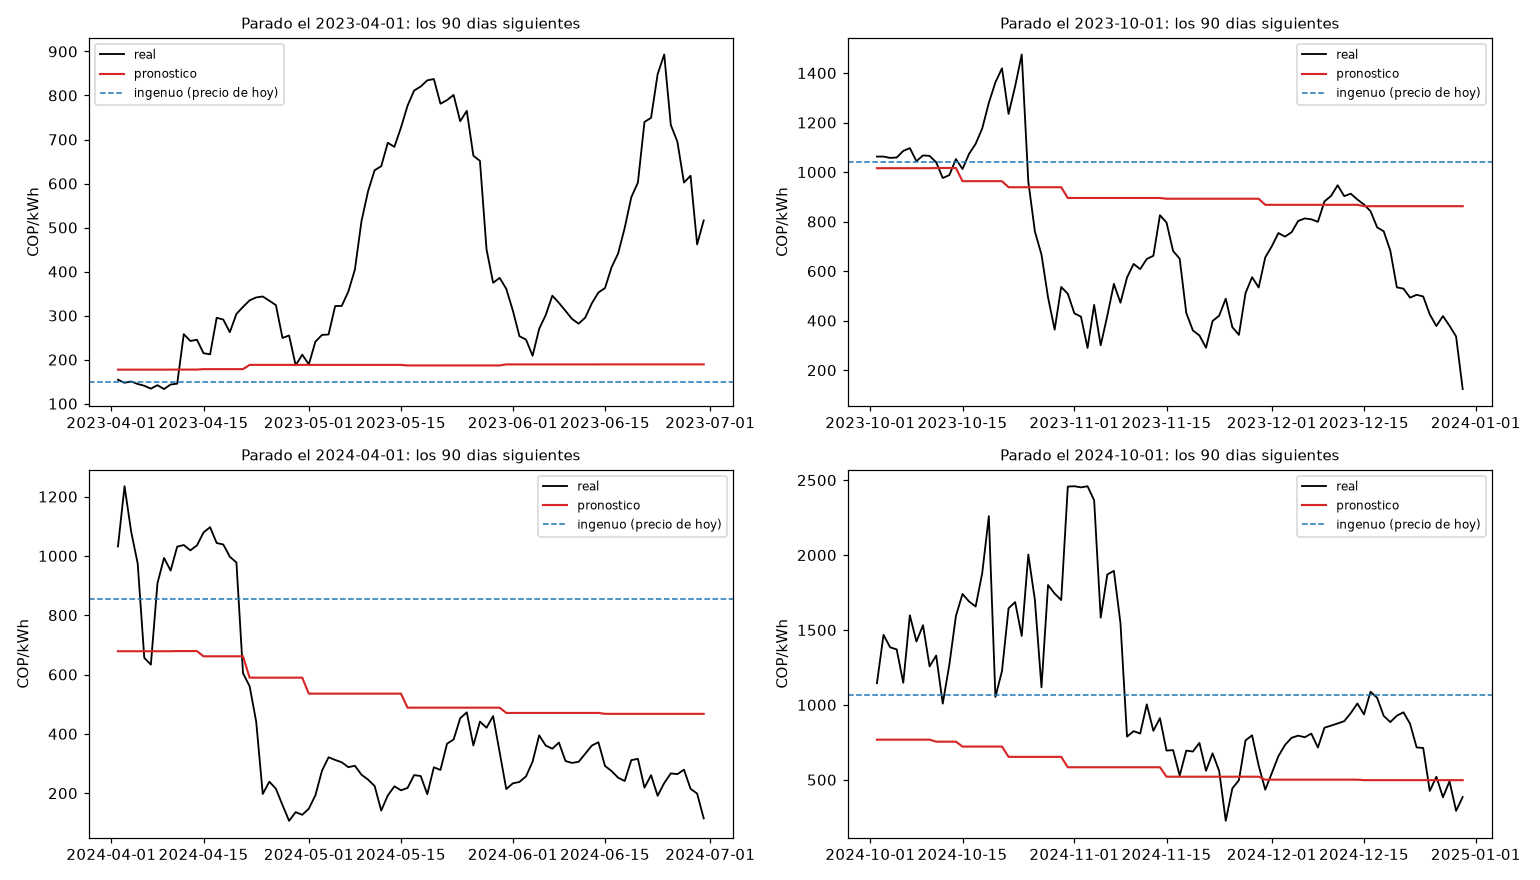

The data file committed next to this chart (first rows):
origen, fecha, h, pronostico, real, ingenuo
2023-04-01, 2023-04-02, 1, 177.3, 154.3, 150.2
2023-04-01, 2023-04-03, 2, 177.3, 147.4, 150.2
2023-04-01, 2023-04-04, 3, 177.3, 150.4, 150.2
2023-04-01, 2023-04-05, 4, 177.3, 144.7, 150.2
2023-04-01, 2023-04-06, 5, 177.3, 140.6, 150.2
2023-04-01, 2023-04-07, 6, 177.3, 134.1, 150.2
2023-04-01, 2023-04-08, 7, 177.3, 141.9, 150.2
2023-04-01, 2023-04-09, 8, 177.3, 133.2, 150.2
2023-04-01, 2023-04-10, 9, 177.3, 143.5, 150.2
2023-04-01, 2023-04-11, 10, 177.4, 145.4, 150.2
2023-04-01, 2023-04-12, 11, 177.4, 257.8, 150.2
2023-04-01, 2023-04-13, 12, 177.4, 242.3, 150.2
2023-04-01, 2023-04-14, 13, 177.4, 245.2, 150.2
2023-04-01, 2023-04-15, 14, 178.4, 214.6, 150.2
2023-04-01, 2023-04-16, 15, 178.4, 212, 150.2
2023-04-01, 2023-04-17, 16, 178.4, 295.1, 150.2
2023-04-01, 2023-04-18, 17, 178.4, 291, 150.2
2023-04-01, 2023-04-19, 18, 178.4, 262.4, 150.2
2023-04-01, 2023-04-20, 19, 178.4, 303.8, 150.2
2023-04-01, 2023-04-21, 20, 178.4, 319.7, 150.2
2023-04-01, 2023-04-22, 21, 188.1, 334.5, 150.2
2023-04-01, 2023-04-23, 22, 188.1, 341.3, 150.2
2023-04-01, 2023-04-24, 23, 188.1, 343.4, 150.2
2023-04-01, 2023-04-25, 24, 188.1, 333.8, 150.2
2023-04-01, 2023-04-26, 25, 188.1, 323.8, 150.2
2023-04-01, 2023-04-27, 26, 188.1, 249.2, 150.2
2023-04-01, 2023-04-28, 27, 188.1, 254.8, 150.2
2023-04-01, 2023-04-29, 28, 188.1, 187.1, 150.2
2023-04-01, 2023-04-30, 29, 188.1, 211.3, 150.2
2023-04-01, 2023-05-01, 30, 188.1, 189.2, 150.2
2023-04-01, 2023-05-02, 31, 188.1, 240.8, 150.2
2023-04-01, 2023-05-03, 32, 188.1, 256.1, 150.2
2023-04-01, 2023-05-04, 33, 188.1, 257.1, 150.2
2023-04-01, 2023-05-05, 34, 188.1, 321.8, 150.2
2023-04-01, 2023-05-06, 35, 188.1, 322, 150.2
2023-04-01, 2023-05-07, 36, 188.1, 354.6, 150.2
2023-04-01, 2023-05-08, 37, 188.1, 404.4, 150.2
2023-04-01, 2023-05-09, 38, 188.1, 514.5, 150.2
2023-04-01, 2023-05-10, 39, 188.1, 582.5, 150.2
2023-04-01, 2023-05-11, 40, 188.1, 630.2, 150.2
2023-04-01, 2023-05-12, 41, 188.1, 639.3, 150.2
2023-04-01, 2023-05-13, 42, 188.1, 692.5, 150.2
2023-04-01, 2023-05-14, 43, 188.1, 683.3, 150.2
2023-04-01, 2023-05-15, 44, 188.1, 727.1, 150.2
2023-04-01, 2023-05-16, 45, 186.8, 776.7, 150.2
2023-04-01, 2023-05-17, 46, 186.8, 811.2, 150.2
2023-04-01, 2023-05-18, 47, 186.8, 820.4, 150.2
2023-04-01, 2023-05-19, 48, 186.8, 834.3, 150.2
2023-04-01, 2023-05-20, 49, 186.8, 837.4, 150.2
2023-04-01, 2023-05-21, 50, 186.8, 781.2, 150.2
2023-04-01, 2023-05-22, 51, 186.8, 789.5, 150.2
2023-04-01, 2023-05-23, 52, 186.8, 801.2, 150.2
2023-04-01, 2023-05-24, 53, 186.8, 741.5, 150.2
2023-04-01, 2023-05-25, 54, 186.8, 765.2, 150.2
2023-04-01, 2023-05-26, 55, 186.8, 663.3, 150.2
2023-04-01, 2023-05-27, 56, 186.8, 651.4, 150.2
2023-04-01, 2023-05-28, 57, 186.8, 450.7, 150.2
2023-04-01, 2023-05-29, 58, 186.8, 374.7, 150.2
2023-04-01, 2023-05-30, 59, 186.8, 385.7, 150.2
2023-04-01, 2023-05-31, 60, 189.1, 360.8, 150.2
... 300 more rows
